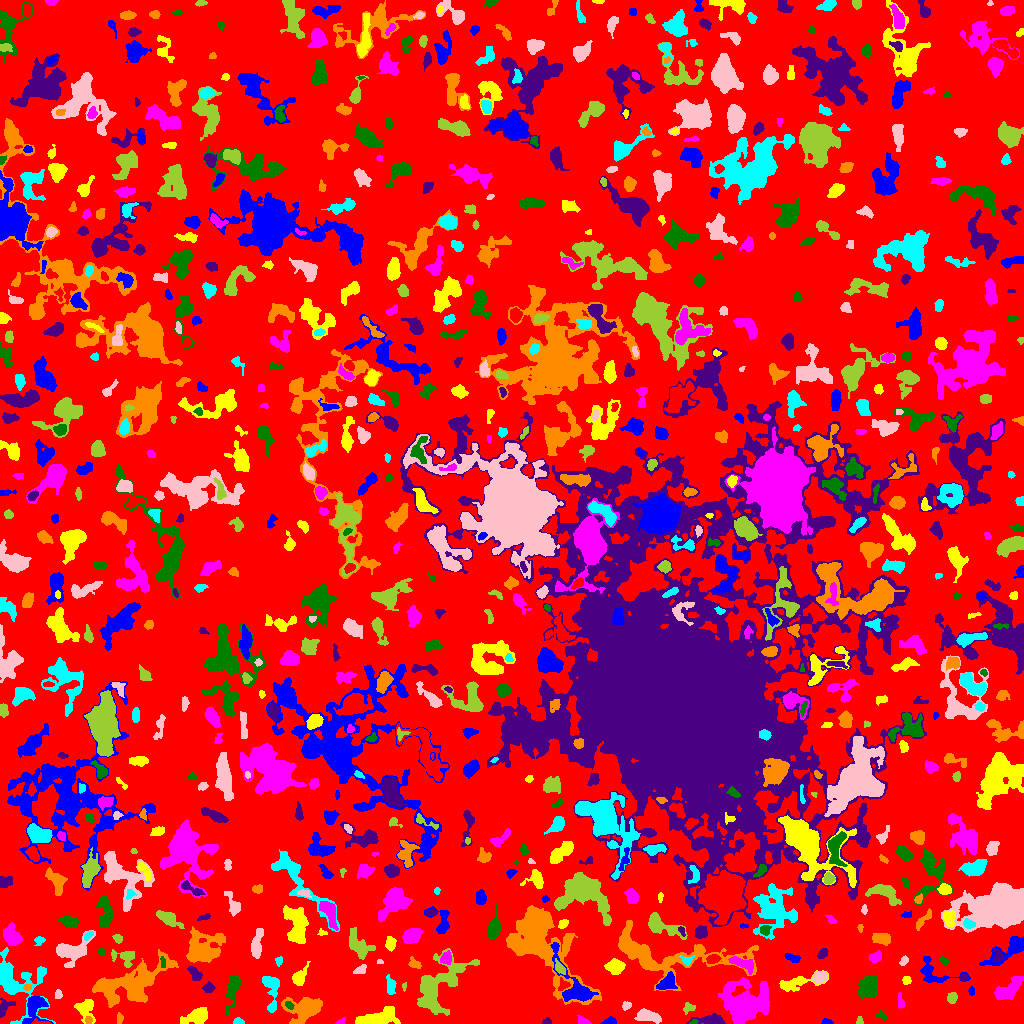

The data file committed next to this chart (first rows):
ID, X, Y, A, B, theta, total_flux, mu_max, mu_median, mu_mean, R_fwhm, R_e, R10, R90, x_start, x_end, y_start, y_end, area, greylevel
0, 501.2, 524.4, 302.7, 294.8, 0.8518, 975664, 10.0, 1.0, 1.4, 52.24, 215.4, 82.98, 355.3, 0, 1023, 0, 1023, 696747, 1.4
1, 826.7, 1.545, 2.183, 1.261, -0.01902, 143.0, 7.0, 2.0, 2.509, 2.394, 2.034, 0.7979, 3.29, 821, 833, 0, 5, 57, 6.509
2, 85.47, 15.33, 5.577, 4.382, -1.472, 932.0, 8.0, 3.0, 3.329, 6.18, 5.015, 1.954, 7.959, 74, 95, 0, 24, 280, 6.329
3, 341.4, 2.027, 2.592, 1.396, 0.5152, 74.0, 3.0, 1.0, 1.542, 2.706, 2.185, 0.7979, 3.478, 335, 345, 0, 6, 48, 4.542
4, 693.4, 1.443, 1.964, 1.062, 0.3376, 61.0, 3.0, 2.0, 1.694, 2.523, 1.784, 0.7979, 2.821, 689, 698, 0, 4, 36, 9.694
5, 547.3, 1.447, 2.079, 1.296, 0.02691, 85.0, 4.0, 1.0, 1.545, 2.877, 1.954, 0.7979, 3.192, 542, 551, 0, 6, 55, 5.545
6, 88.45, 3.38, 1.915, 1.618, -1.414, 121.0, 5.0, 2.0, 2.2, 2.646, 2.257, 0.7979, 3.478, 85, 92, 0, 7, 55, 10.2
7, 238.4, 1.72, 2.481, 1.506, -0.1095, 193.0, 8.0, 3.0, 3.016, 2.706, 2.257, 0.7979, 3.742, 233, 244, 0, 6, 64, 6.016
8, 648.8, 7.11, 6.785, 2.638, -0.2533, 639.0, 7.0, 2.0, 2.448, 4.514, 4.82, 1.784, 7.818, 634, 661, 0, 15, 261, 5.448
9, 859.5, 2.059, 1.846, 1.719, 1.571, 68.0, 3.0, 1.0, 1.36, 2.646, 2.111, 0.7979, 3.338, 856, 863, 0, 7, 50, 5.36
10, 929.6, 6.523, 8.717, 3.342, 0.207, 1015, 8.0, 2.0, 2.788, 5.781, 5.754, 2.111, 9.253, 912, 946, 0, 17, 364, 5.788
11, 609.8, 2.079, 3.412, 1.654, 0.1183, 330.0, 7.0, 3.0, 3.75, 3.613, 2.821, 1.128, 4.406, 600, 616, 0, 7, 88, 6.75
12, 377.8, 4.701, 9.792, 3.35, 0.2094, 2261, 15.0, 4.0, 4.586, 5.382, 6.129, 2.257, 10.26, 355, 400, 0, 17, 493, 7.586
13, 583.1, 2.586, 3.547, 1.816, -0.4323, 152.0, 4.0, 2.0, 1.854, 4.146, 3.038, 0.9772, 4.549, 577, 591, 0, 8, 82, 4.854
14, 880.5, 7.607, 2.921, 1.719, -0.3391, 84.0, 3.0, 1.0, 1.151, 2.585, 2.459, 0.7979, 4.029, 875, 886, 3, 13, 73, 5.151
15, 711.7, 3.199, 7.909, 2.201, -0.03668, 936.0, 12.0, 3.0, 3.916, 4.687, 4.549, 1.784, 7.291, 686, 725, 0, 10, 239, 7.916
16, 119.3, 4.84, 2.816, 1.479, 1.533, 131.0, 4.0, 2.0, 1.985, 3.385, 2.459, 0.9772, 3.989, 117, 123, 0, 11, 66, 4.985
17, 15.12, 41.5, 16.72, 9.421, -0.9146, 3856, 10.0, 3.0, 3.971, 10.16, 9.525, 3.568, 15.57, 0, 55, 0, 76, 971, 5.971
18, 626.4, 17.9, 2.429, 1.976, 0.5938, 141.0, 4.0, 2.0, 1.958, 3.868, 2.706, 0.9772, 4.184, 622, 631, 13, 22, 72, 4.958
19, 688.8, 15.56, 3.375, 2.43, 0.3623, 121.0, 2.0, 1.0, 1.222, 5.528, 3.338, 1.382, 5.14, 683, 695, 9, 21, 99, 5.222
20, 511.1, 25.9, 15.8, 7.891, 0.07641, 5662, 10.0, 4.0, 4.57, 13.7, 11.3, 4.514, 17.51, 475, 542, 0, 40, 1239, 6.57
21, 34.01, 16.8, 7.769, 4.887, 1.375, 756.0, 6.0, 2.0, 1.964, 5.726, 5.202, 2.034, 9.027, 22, 53, 0, 27, 385, 6.964
22, 197.4, 7.735, 6.708, 3.378, 0.3436, 1078, 8.0, 3.0, 3.267, 6.408, 5.441, 2.111, 8.831, 180, 207, 0, 16, 330, 6.267
23, 900.3, 20.83, 3.774, 1.398, -1.48, 96.0, 2.0, 1.0, 1.116, 4.514, 2.706, 1.128, 4.146, 898, 904, 15, 31, 86, 5.116
24, 289.4, 18.21, 2.252, 1.558, -0.7179, 168.0, 5.0, 3.0, 2.667, 3.192, 2.394, 0.9772, 3.742, 285, 294, 14, 22, 63, 9.667
25, 4.672, 15.8, 5.167, 2.952, 0.8472, 244.0, 4.0, 1.0, 1.544, 4.951, 3.827, 1.382, 5.997, 0, 15, 6, 25, 158, 5.544
26, 304.9, 14.74, 8.456, 5.38, 0.1534, 2487, 11.0, 3.0, 3.874, 7.001, 7.001, 2.706, 11.89, 281, 322, 0, 26, 642, 6.874
27, 271.5, 36.67, 9.095, 3.794, -1.488, 872.0, 8.0, 2.0, 2.491, 5.323, 5.078, 1.954, 9.027, 262, 279, 11, 47, 350, 5.491
28, 58.05, 28.83, 2.408, 1.791, 1.406, 107.0, 4.0, 2.0, 1.646, 3.338, 2.646, 0.9772, 4.068, 55, 62, 25, 34, 65, 4.646
29, 952.1, 25.73, 2.719, 2.245, 1.13, 320.0, 7.0, 3.0, 3.019, 3.568, 3.192, 1.262, 4.983, 947, 957, 20, 31, 106, 6.019
30, 625.2, 35.92, 7.321, 2.878, 0.2596, 1096, 8.0, 3.0, 3.605, 6.84, 5.614, 2.185, 8.686, 611, 642, 28, 43, 304, 6.605
31, 971.5, 32.09, 1.905, 1.306, -1.571, 44.0, 2.0, 1.0, 0.8462, 3.385, 2.034, 0.7979, 3.141, 968, 974, 28, 37, 52, 4.846
32, 795.2, 40.21, 10.27, 3.088, 0.2366, 791.0, 6.0, 2.0, 2.404, 6.58, 5.382, 2.034, 8.704, 779, 828, 32, 53, 329, 5.404
33, 1009, 34.44, 8.257, 3.449, 0.6637, 1061, 6.0, 3.0, 2.707, 8.156, 6.283, 2.459, 9.674, 994, 1023, 24, 47, 392, 5.707
34, 232.6, 34.3, 10.55, 2.807, 1.327, 1183, 9.0, 3.0, 3.542, 4.983, 5.698, 2.111, 9.271, 225, 241, 8, 48, 334, 5.542
35, 208.6, 35.63, 2.519, 2.287, 0.1759, 304.0, 7.0, 2.0, 2.923, 3.385, 2.985, 1.128, 4.853, 202, 215, 31, 42, 104, 5.923
36, 27.5, 36.4, 1.91, 1.463, 0.0, 80.0, 3.0, 2.0, 1.569, 2.985, 2.185, 0.7979, 3.338, 23, 31, 33, 39, 51, 9.569
37, 390.7, 36.31, 3.885, 1.804, -1.489, 200.0, 4.0, 1.0, 1.342, 4.334, 3.09, 1.128, 5.078, 386, 396, 29, 49, 149, 5.342
38, 819.5, 45.99, 3.247, 2.72, 0.4065, 951.0, 14.0, 5.0, 5.695, 4.442, 3.785, 1.382, 6.129, 812, 827, 40, 52, 167, 9.695
39, 404, 37.02, 2.182, 1.091, 1.504, 63.0, 4.0, 1.5, 1.75, 2.394, 1.784, 0.5642, 2.985, 402, 406, 32, 41, 36, 4.75
40, 697, 42.9, 3.789, 2.728, 0.1474, 892.0, 9.0, 6.0, 5.341, 5.809, 4.222, 1.693, 6.308, 689, 705, 37, 48, 167, 7.341
41, 933.3, 50.76, 11.78, 6.218, -0.336, 767.0, 5.0, 2.0, 2.079, 5.863, 5.863, 2.257, 9.508, 920, 970, 41, 67, 369, 5.079
42, 906.5, 43.03, 2.213, 2.069, -1.286, 198.0, 5.0, 3.0, 2.829, 3.742, 2.764, 0.9772, 4.146, 902, 911, 39, 47, 70, 5.829
43, 745.4, 20.23, 9.874, 8.967, 0.333, 7371, 23.0, 4.0, 5.101, 7.313, 9.305, 3.29, 17.57, 718, 769, 0, 46, 1445, 8.101
44, 868.1, 36.71, 5.488, 4.408, 1.197, 2107, 10.0, 5.0, 5.268, 8.575, 6.308, 2.585, 9.805, 856, 877, 24, 48, 400, 7.268
45, 963.6, 45.9, 1.834, 1.574, 0.009395, 82.0, 3.0, 1.0, 1.673, 2.646, 2.111, 0.7979, 3.523, 960, 968, 43, 49, 49, 6.673
46, 130.4, 39.24, 20.39, 8.83, 0.387, 5786, 9.0, 3.0, 3.669, 11.93, 12.99, 4.951, 20.07, 92, 178, 16, 74, 1577, 5.669
47, 41.3, 52.41, 1.931, 1.682, -0.2777, 113.0, 4.0, 2.0, 2.018, 3.432, 2.326, 0.7979, 3.523, 38, 46, 48, 55, 56, 7.018
48, 360.5, 53.52, 3.306, 1.945, 0.4457, 225.0, 4.0, 2.0, 2.273, 4.72, 3.192, 1.262, 4.886, 353, 366, 50, 59, 99, 6.273
49, 559.5, 55.53, 3.507, 1.943, -0.944, 236.0, 5.0, 2.0, 2.107, 3.613, 3.192, 1.262, 5.202, 555, 565, 49, 65, 112, 10.11
50, 486.5, 46.89, 6.37, 2.318, -0.2626, 1055, 9.0, 5.0, 4.627, 6.077, 4.853, 1.954, 7.442, 475, 500, 41, 54, 228, 6.627
51, 666, 40.13, 5.274, 3.218, 0.6358, 635.0, 6.0, 2.0, 2.668, 6.129, 4.787, 1.871, 7.485, 656, 677, 34, 52, 238, 7.668
52, 615, 56.96, 3.741, 3.027, 0.01869, 1438, 15.0, 5.0, 5.992, 5.14, 4.222, 1.693, 6.91, 604, 625, 49, 65, 240, 8.992
53, 742.8, 60.23, 6.562, 2.53, -0.3253, 1054, 9.0, 4.0, 4.447, 5.944, 4.652, 1.871, 7.334, 728, 753, 49, 67, 237, 9.447
54, 162.8, 60.99, 3.205, 1.326, -1.396, 77.0, 2.0, 1.0, 1.351, 4.222, 2.459, 0.9772, 3.909, 160, 165, 56, 67, 57, 7.351
55, 194.9, 49.73, 4.358, 2.361, -0.8522, 282.0, 4.0, 2.0, 1.945, 5.323, 3.742, 1.493, 5.997, 187, 202, 43, 57, 145, 4.945
56, 414.8, 59.61, 3.3, 2.059, -0.5023, 232.0, 5.0, 2.0, 2.231, 3.523, 3.09, 1.128, 5.015, 408, 421, 55, 67, 104, 5.231
57, 278.9, 62.55, 1.788, 1.121, 1.279, 33.0, 2.0, 0.0, 0.5323, 2.985, 1.871, 0.5642, 2.764, 275, 282, 57, 67, 62, 4.532
58, 379.8, 61.84, 1.528, 1.101, -0.1641, 67.0, 5.0, 2.0, 2.161, 1.954, 1.596, 0.5642, 2.585, 377, 383, 60, 64, 31, 6.161
59, 436.9, 37.34, 17.11, 8.967, 0.9131, 3125, 8.0, 2.0, 2.48, 9.966, 10.42, 3.989, 17.09, 417, 479, 8, 75, 1260, 5.48
... 815 more rows
